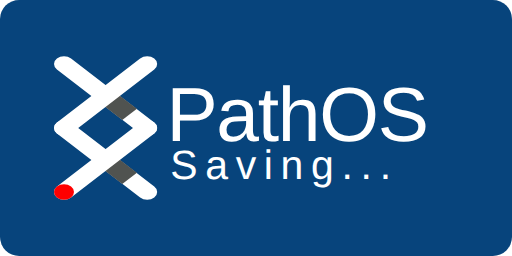
t = 0.00 s
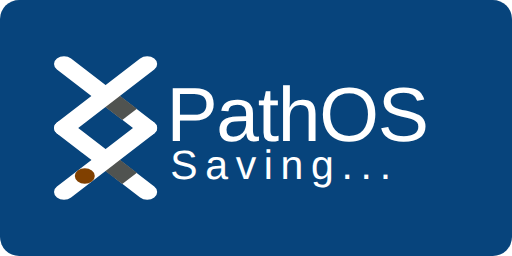
t = 0.25 s
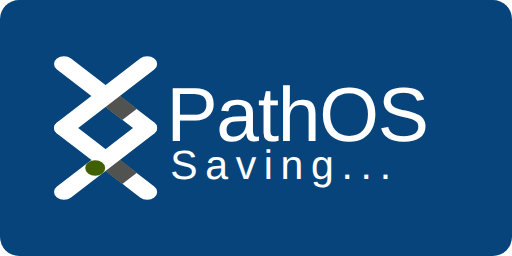
t = 0.38 s
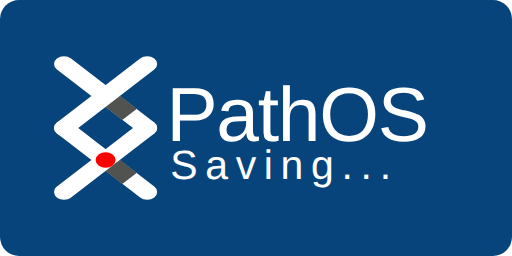
t = 0.50 s
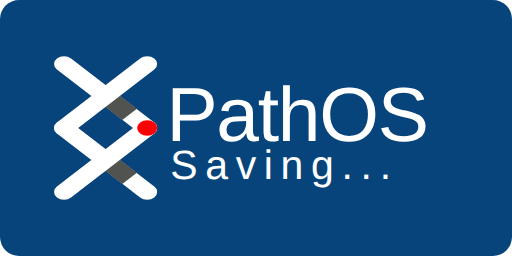
t = 1.00 s
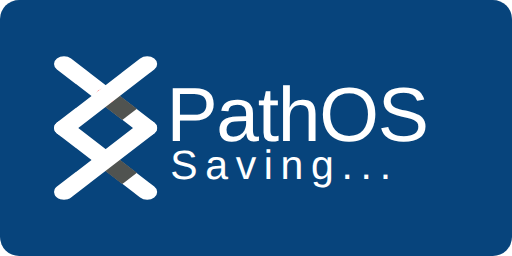
t = 1.50 s

The animated SVG that drew these frames (rendered in a browser with its animation timeline set to each time). Animation: 2 SMIL elements (animate=1,animateMotion=1); one cycle of 2.00 s, repeats indefinitely.

<?xml version="1.0" encoding="utf-8"?>
<!-- Generator: Hand coded by David Ma for Peter Mac 11 August 2016-->
<!DOCTYPE svg PUBLIC "-//W3C//DTD SVG 1.1//EN" "http://www.w3.org/Graphics/SVG/1.1/DTD/svg11.dtd">
<svg version="1.1" id="Layer_1" xmlns="http://www.w3.org/2000/svg" xmlns:xlink="http://www.w3.org/1999/xlink" viewBox="0 0 400 200" enable-background="new 0 0 400 200" x="0px" y="0px" xml:space="preserve">
	<g style="font-size: 60px; fill: white; font-family: Arial Rounded MT Bold, Helvetica Rounded, Arial, sans-serif; letter-spacing: -1px;">
		<rect height="200" width="400" style="fill: #07447c; rx:15;ry:15;"/>
		<text x="130" y="110">PathOS</text>
		<text x="133" y="140" style="font-size: 32px; letter-spacing: 6px;">Saving...</text>
		<g transform="matrix(1.3, 0, 0, 1, 50, 50)" style="fill: none; stroke: white; stroke-width: 12px; stroke-linecap: round; stroke-linejoin: round;">
			<path d="M 0,0 50,50"/>
			<path d="M 27,27 35,35" style="stroke: #505350; stroke-linecap: square; stroke-width: 12.5px;"/>
			<path d="M 0,50 50,100"/>
			<path d="M 27,77 35,85" style="stroke: #505350; stroke-linecap: square; stroke-width: 12.5px;"/>
			<path d="M 50,50 0,100"/>
            <circle r="6" style="stroke: rgba(0,0,0,0);">
                <animateMotion path="M 0,100 50,50 0,0" rotate="auto" dur="2s" repeatCount="indefinite" />
                <animate attributeType="CSS" attributeName="fill" from="red" to="green" dur="0.5s" repeatCount="indefinite" />
            </circle>
			<path d="M 50,0 0,50"/>
		</g>
	</g>
</svg>
